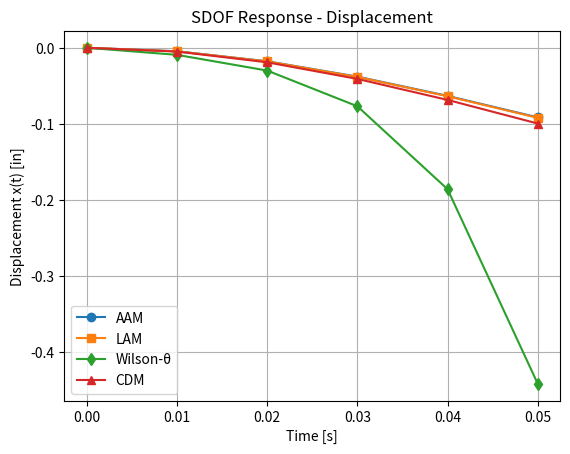
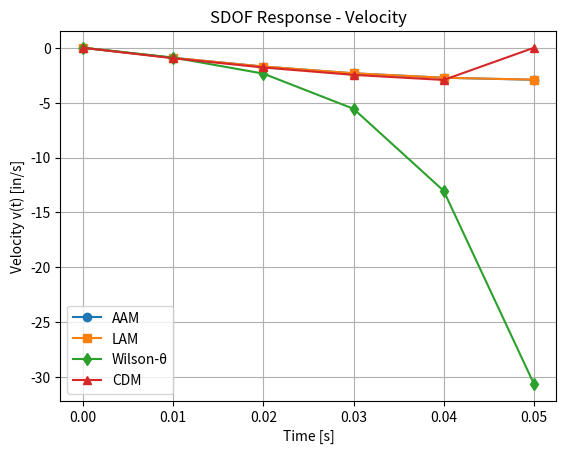
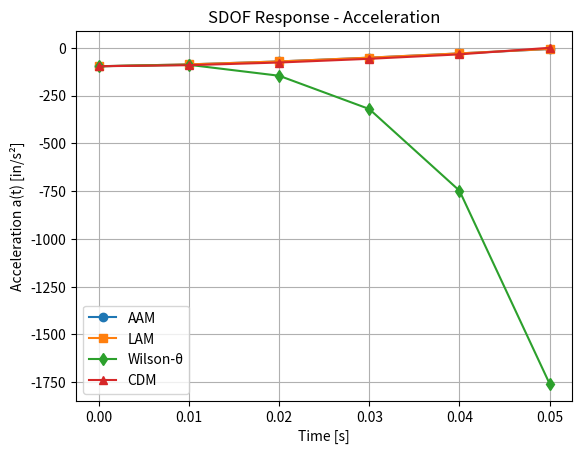

Write the Python code that produced these figures, in order.
import numpy as np
import matplotlib.pyplot as plt
import pandas as pd

# 基本參數
W = 50 * 1000       # [lb]
k = 100 * 1000      # [lb/in]
xi = 0.12
xddg0 = 0.25 * 386.4  # [in/s^2]
t0 = 0.75            # [s]
dt = 0.01            # [s]
g = 386.4            # [in/s^2]
m = W / g           # [slug]
c = 2 * xi * np.sqrt(k * m)

# 時間與地震輸入
n_step = 6
t = np.arange(n_step) * dt

xddg = np.zeros_like(t)
for i in range(n_step):
    if t[i] < t0:
        xddg[i] = xddg0
    elif t[i] < 2 * t0:
        xddg[i] = -xddg0
    else:
        xddg[i] = 0

F_eff = -m * xddg  # 等效外力

# 初始條件
u0 = 0
v0 = 0

# Newmark 方法
def newmark_solver(fe, m, c, k, u0, v0, dt, beta, gamma):
    n = len(fe)
    u = np.zeros(n)
    v = np.zeros(n)
    a = np.zeros(n)
    u[0] = u0
    v[0] = v0
    a[0] = (fe[0] - c*v[0] - k*u[0]) / m

    a0 = 1 / (beta*dt**2)
    a1 = gamma / (beta*dt)
    a2 = 1 / (beta*dt)
    a3 = 1/(2*beta) - 1
    a4 = gamma/beta - 1
    a5 = dt*(gamma/(2*beta) - 1)
    keff = k + a0*m + a1*c

    for i in range(1, n):
        dp = fe[i] + m*(a0*u[i-1] + a2*v[i-1] + a3*a[i-1]) + \
                     c*(a1*u[i-1] + a4*v[i-1] + a5*a[i-1])
        u[i] = dp / keff
        v[i] = a1*(u[i] - u[i-1]) - a4*v[i-1] - a5*a[i-1]
        a[i] = a0*(u[i] - u[i-1]) - a2*v[i-1] - a3*a[i-1]
    return u, v, a

# Wilson-θ 方法
def wilson_theta(fe, m, c, k, u0, v0, dt, theta):
    n = len(fe)
    u = np.zeros(n)
    v = np.zeros(n)
    a = np.zeros(n)
    u[0] = u0
    v[0] = v0
    a[0] = (fe[0] - c*v[0] - k*u[0]) / m

    khat = k + (3*c)/(theta*dt) + (6*m)/(theta**2*dt**2)

    for i in range(1, n):
        fe_theta = fe[i] + theta*(fe[i] - fe[i-1])
        dp = fe_theta + m*(6*u[i-1]/(theta**2*dt**2) + 6*v[i-1]/(theta*dt) + 3*a[i-1]) + \
             c*(3*u[i-1]/(theta*dt) + 3*v[i-1] + theta*dt*a[i-1])
        du_theta = dp / khat

        u_theta = u[i-1] + theta * du_theta
        v_theta = (u_theta - u[i-1]) / (theta * dt)
        a_theta = (v_theta - v[i-1]) / (theta * dt)

        u[i] = u[i-1] + dt*v[i-1] + dt**2*((1 - 0.5/theta)*a[i-1] + 0.5/theta*a_theta)
        v[i] = v[i-1] + dt*((1 - 1/theta)*a[i-1] + 1/theta*a_theta)
        a[i] = a[i-1] + (a_theta - a[i-1])/theta
    return u, v, a

# 中央差分法
def central_difference(fe, m, c, k, u0, v0, dt, n):
    u = np.zeros(n)
    v = np.zeros(n)
    a = np.zeros(n)
    u[0] = u0
    v[0] = v0
    a[0] = (fe[0] - c*v[0] - k*u[0]) / m

    u_m1 = u[0] - dt*v[0] + 0.5*dt**2*a[0]

    for i in range(1, n):
        u[i] = (dt**2/m)*(fe[i] - c*(u[i-1] - u_m1)/(2*dt) - k*u[i-1]) + 2*u[i-1] - u_m1
        u_m1 = u[i-1]

    for i in range(1, n-1):
        v[i] = (u[i+1] - u[i-1]) / (2*dt)
        a[i] = (u[i+1] - 2*u[i] + u[i-1]) / (dt**2)
    return u, v, a

# 方法 1：AAM
u_aam, v_aam, a_aam = newmark_solver(F_eff, m, c, k, u0, v0, dt, beta=1/4, gamma=1/2)
# 方法 2：LAM
u_lam, v_lam, a_lam = newmark_solver(F_eff, m, c, k, u0, v0, dt, beta=1/6, gamma=1/2)
# 方法 3：Wilson-θ
u_wil, v_wil, a_wil = wilson_theta(F_eff, m, c, k, u0, v0, dt, theta=1.4)
# 方法 4：中央差分法
u_cdm, v_cdm, a_cdm = central_difference(F_eff, m, c, k, u0, v0, dt, n_step)

# 結果表格
T = pd.DataFrame({
    'Time': t,
    'F_eff': F_eff,
    'x_AAM': u_aam,
    'x_LAM': u_lam,
    'x_Wilson': u_wil,
    'x_CDM': u_cdm,
})
print("各方法位移結果（前六步）:")
print(T)

# 圖1：位移 x(t)
plt.figure()
plt.plot(t, u_aam, '-o', label='AAM')
plt.plot(t, u_lam, '-s', label='LAM')
plt.plot(t, u_wil, '-d', label='Wilson-θ')
plt.plot(t, u_cdm, '-^', label='CDM')
plt.legend()
plt.xlabel('Time [s]')
plt.ylabel('Displacement x(t) [in]')
plt.title('SDOF Response - Displacement')
plt.grid(True)

# 圖2：速度 v(t)
plt.figure()
plt.plot(t, v_aam, '-o', label='AAM')
plt.plot(t, v_lam, '-s', label='LAM')
plt.plot(t, v_wil, '-d', label='Wilson-θ')
plt.plot(t, v_cdm, '-^', label='CDM')
plt.legend()
plt.xlabel('Time [s]')
plt.ylabel('Velocity v(t) [in/s]')
plt.title('SDOF Response - Velocity')
plt.grid(True)

# 圖3：加速度 a(t)
plt.figure()
plt.plot(t, a_aam, '-o', label='AAM')
plt.plot(t, a_lam, '-s', label='LAM')
plt.plot(t, a_wil, '-d', label='Wilson-θ')
plt.plot(t, a_cdm, '-^', label='CDM')
plt.legend()
plt.xlabel('Time [s]')
plt.ylabel('Acceleration a(t) [in/s²]')
plt.title('SDOF Response - Acceleration')
plt.grid(True)

plt.show()